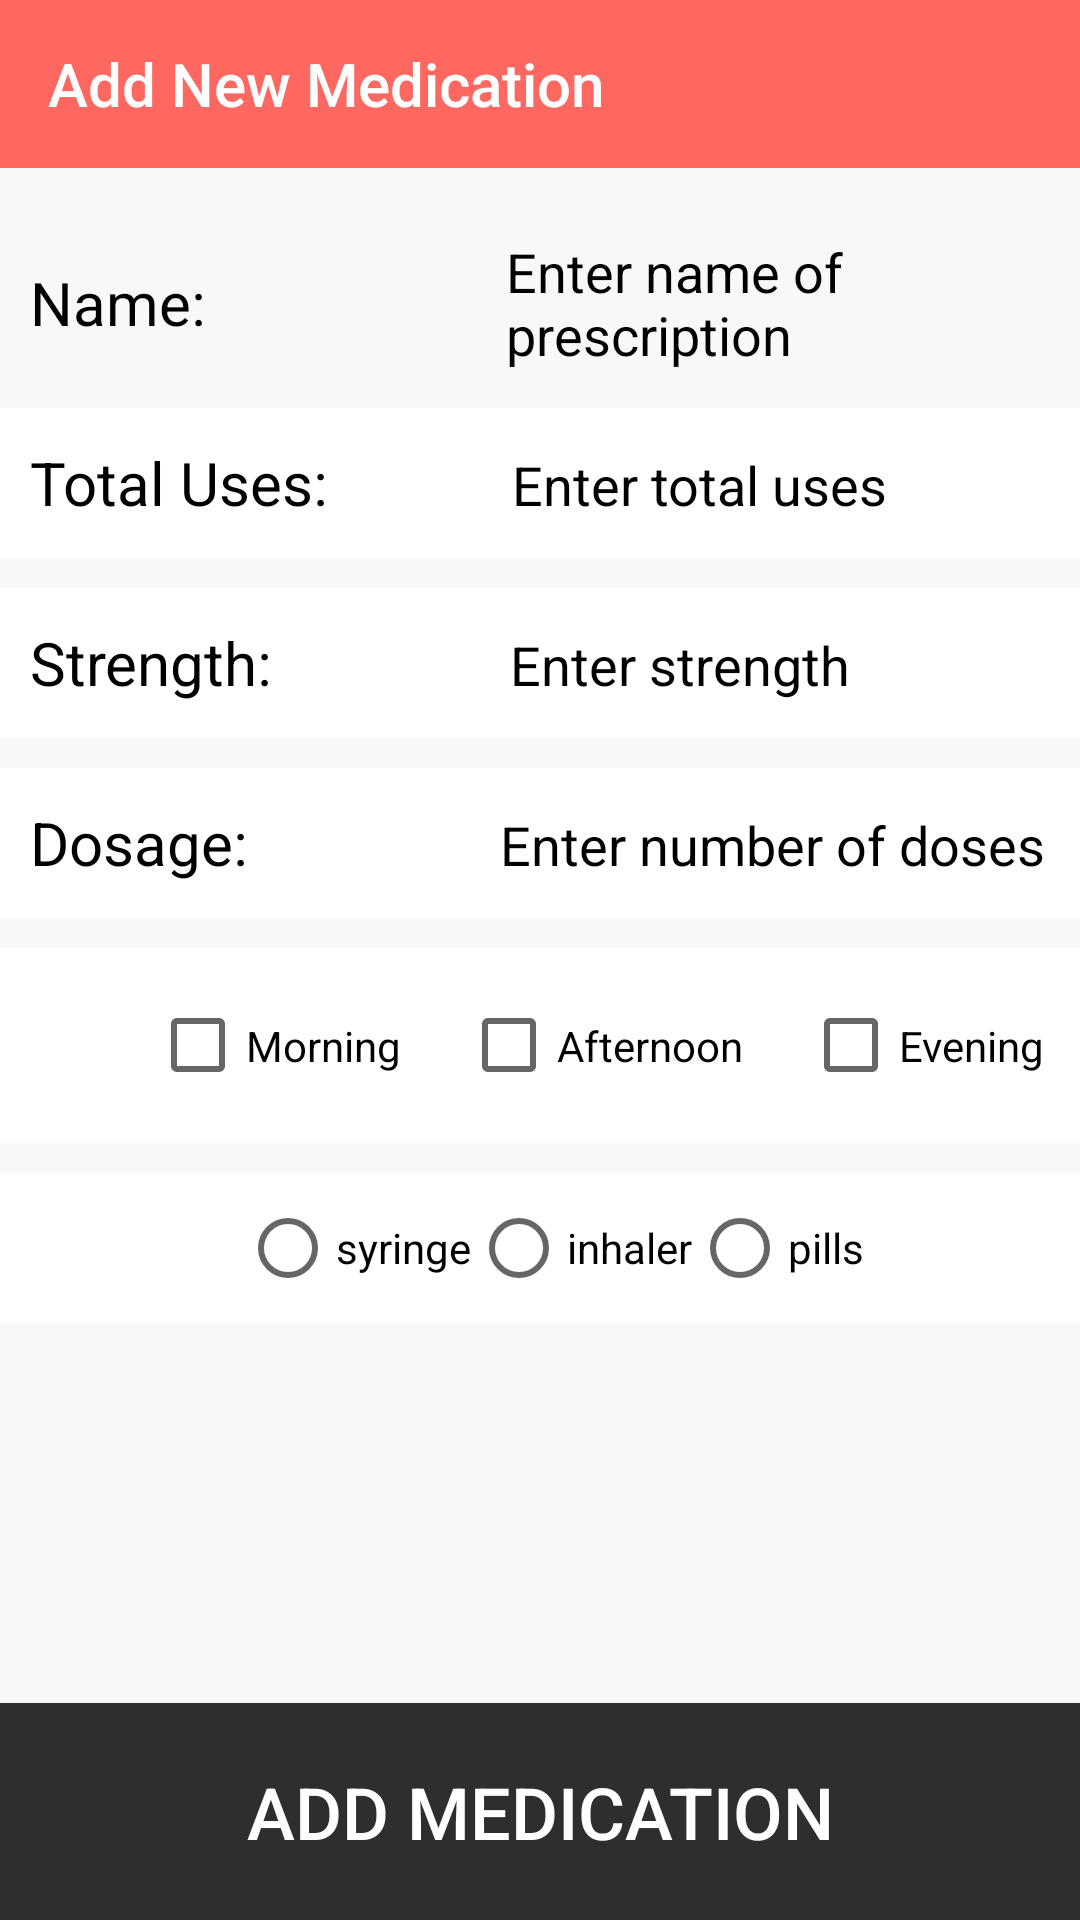

Produce the Android XML layout that renders to this screen, including the resource entries it uses.
<!-- AndroidManifest.xml: activity theme AppTheme.NoActionBar -->
<!-- res/layout/activity_add_medication.xml -->
<?xml version="1.0" encoding="utf-8"?>
<androidx.constraintlayout.widget.ConstraintLayout xmlns:android="http://schemas.android.com/apk/res/android"
    xmlns:app="http://schemas.android.com/apk/res-auto"
    xmlns:tools="http://schemas.android.com/tools"
    android:layout_width="match_parent"
    android:layout_height="match_parent"
    android:background="@color/lightGray">

    <androidx.appcompat.widget.Toolbar
        android:id="@+id/tool_bar"
        android:layout_width="match_parent"
        android:layout_height="?attr/actionBarSize"
        android:background="@color/colorPrimary"
        app:layout_constraintEnd_toEndOf="parent"
        app:layout_constraintStart_toStartOf="parent"
        app:layout_constraintTop_toTopOf="parent"
        app:title="@string/title_activity_add_medication"
        android:theme="@style/AppTheme.Dark"
        app:titleTextColor="@color/white" />

    <androidx.appcompat.widget.LinearLayoutCompat
        android:id="@+id/medication_name_card"
        android:layout_width="match_parent"
        android:layout_height="50dip"
        android:layout_marginTop="20dp"
        android:background="@color/lightGray"
        android:orientation="horizontal"
        app:layout_constraintEnd_toEndOf="parent"
        app:layout_constraintStart_toStartOf="parent"
        app:layout_constraintTop_toBottomOf="@id/tool_bar">

        <TextView
            android:layout_width="wrap_content"
            android:layout_height="match_parent"
            android:layout_marginStart="10dip"
            android:layout_marginEnd="100dp"
            android:gravity="center"
            android:text="Name:"
            android:textColor="@color/black"
            android:textSize="20sp" />

        <EditText
            android:id="@+id/medication_name_editText"
            android:layout_width="wrap_content"
            android:layout_height="match_parent"
            android:background="@null"
            android:hint="Enter name of prescription"
            android:textColorHint="@color/black"
            app:layout_constraintEnd_toEndOf="parent"
            app:layout_constraintStart_toStartOf="parent"
            app:layout_constraintTop_toBottomOf="@id/tool_bar" />
    </androidx.appcompat.widget.LinearLayoutCompat>

    <androidx.appcompat.widget.LinearLayoutCompat
        android:id="@+id/medication_total_pills_card"
        android:layout_width="match_parent"
        android:layout_height="50dip"
        android:orientation="horizontal"
        android:layout_marginTop="10dp"
        android:background="@color/white"
        app:layout_constraintEnd_toEndOf="parent"
        app:layout_constraintStart_toStartOf="parent"
        app:layout_constraintTop_toBottomOf="@id/medication_name_card">

        <TextView
            android:layout_width="wrap_content"
            android:layout_height="match_parent"
            android:layout_marginStart="10dip"
            android:layout_marginEnd="61sp"
            android:gravity="center"
            android:text="Total Uses:"
            android:textColor="@color/black"
            android:textSize="20sp" />

        <EditText
            android:id="@+id/total_pills_editText"
            android:layout_width="wrap_content"
            android:layout_height="wrap_content"
            android:background="@null"
            android:hint="Enter total uses"
            android:inputType="number"
            android:textColorHint="@color/black"
            app:layout_constraintEnd_toEndOf="parent"
            app:layout_constraintStart_toStartOf="parent" />
    </androidx.appcompat.widget.LinearLayoutCompat>

    <androidx.appcompat.widget.LinearLayoutCompat
        android:id="@+id/medication_strength_card"
        android:layout_width="match_parent"
        android:layout_height="50dip"
        android:orientation="horizontal"
        android:layout_marginTop="10dp"
        android:background="@color/white"
        app:layout_constraintEnd_toEndOf="parent"
        app:layout_constraintStart_toStartOf="parent"
        app:layout_constraintTop_toBottomOf="@id/medication_total_pills_card">

        <TextView
            android:layout_width="wrap_content"
            android:layout_height="match_parent"
            android:layout_marginStart="10dip"
            android:layout_marginEnd="79sp"
            android:gravity="center"
            android:text="Strength:"
            android:textColor="@color/black"
            android:textSize="20sp" />

        <EditText
            android:id="@+id/medication_strength_editText"
            android:layout_width="wrap_content"
            android:layout_height="wrap_content"
            android:background="@null"
            android:hint="Enter strength"
            android:textColorHint="@color/black"
            app:layout_constraintEnd_toEndOf="parent"
            app:layout_constraintStart_toStartOf="parent" />
    </androidx.appcompat.widget.LinearLayoutCompat>

    <androidx.appcompat.widget.LinearLayoutCompat
        android:id="@+id/medication_dosage_card"
        android:layout_width="match_parent"
        android:layout_height="50dip"
        android:orientation="horizontal"
        android:layout_marginTop="10dp"
        android:background="@color/white"
        app:layout_constraintEnd_toEndOf="parent"
        app:layout_constraintStart_toStartOf="parent"
        app:layout_constraintTop_toBottomOf="@id/medication_strength_card">

        <TextView
            android:layout_width="wrap_content"
            android:layout_height="match_parent"
            android:layout_marginStart="10dip"
            android:layout_marginEnd="84sp"
            android:gravity="center"
            android:text="Dosage:"
            android:textColor="@color/black"
            android:textSize="20sp" />

        <EditText
            android:id="@+id/medication_dosage_editText"
            android:layout_width="wrap_content"
            android:layout_height="wrap_content"
            android:background="@null"
            android:hint="Enter number of doses"
            android:inputType="number"
            android:textColorHint="@color/black"
            app:layout_constraintEnd_toEndOf="parent"
            app:layout_constraintStart_toStartOf="parent" />
    </androidx.appcompat.widget.LinearLayoutCompat>

    <androidx.appcompat.widget.LinearLayoutCompat
        android:layout_marginTop="10dp"
        android:id="@+id/medication_frequency_selection"
        android:layout_width="match_parent"
        android:layout_height="65dip"
        android:background="@color/white"
        android:hint="Choose icon: syringe, pills, inhaler"
        android:theme="@style/Theme.MaterialComponents.Light"
        app:layout_constraintEnd_toEndOf="parent"
        app:layout_constraintStart_toStartOf="parent"
        app:layout_constraintTop_toBottomOf="@id/medication_dosage_card">

        <androidx.appcompat.widget.AppCompatCheckBox
            android:id="@+id/morning_check"
            android:layout_width="wrap_content"
            android:layout_height="match_parent"
            android:layout_marginStart="50dp"
            android:text="Morning"
            android:theme="@style/Theme.MaterialComponents.Light" />

        <androidx.appcompat.widget.AppCompatCheckBox
            android:id="@+id/afternoon_check"
            android:layout_width="wrap_content"
            android:layout_height="match_parent"
            android:layout_marginStart="20dp"
            android:layout_marginEnd="20dp"
            android:text="Afternoon"
            android:theme="@style/Theme.MaterialComponents.Light" />

        <androidx.appcompat.widget.AppCompatCheckBox
            android:id="@+id/evening_check"
            android:layout_width="wrap_content"
            android:layout_height="match_parent"
            android:text="Evening"
            android:theme="@style/Theme.MaterialComponents.Light" />
    </androidx.appcompat.widget.LinearLayoutCompat>

    <RadioGroup
        android:layout_marginTop="10dp"
        android:id="@+id/medication_icon_selection"
        android:layout_width="match_parent"
        android:layout_height="50dip"
        android:background="@color/white"
        android:theme="@style/Theme.MaterialComponents.Light"
        android:orientation="horizontal"
        app:layout_constraintEnd_toEndOf="parent"
        app:layout_constraintStart_toStartOf="parent"
        app:layout_constraintTop_toBottomOf="@id/medication_frequency_selection">

        <RadioButton
            android:id="@+id/syringe_button"
            android:layout_width="wrap_content"
            android:layout_height="match_parent"
            android:layout_marginStart="80dip"
            android:text="syringe"
            android:theme="@style/Theme.MaterialComponents.Light" />

        <RadioButton
            android:id="@+id/inhaler_button"
            android:layout_width="wrap_content"
            android:layout_height="match_parent"
            android:text="inhaler"
            android:theme="@style/Theme.MaterialComponents.Light" />

        <RadioButton
            android:id="@+id/pills_button"
            android:layout_width="wrap_content"
            android:layout_height="match_parent"
            android:text="pills"
            android:theme="@style/Theme.MaterialComponents.Light" />
    </RadioGroup>

    <Button
        android:id="@+id/Addbt"
        android:layout_width="match_parent"
        android:layout_height="wrap_content"
        android:background="@color/button_black"
        android:paddingTop="20dp"
        android:paddingBottom="20dp"
        android:text="@string/button_text_add_medication"
        android:textColor="@color/white"
        android:textSize="24sp"
        app:layout_constraintBottom_toBottomOf="parent"
        app:layout_constraintLeft_toLeftOf="parent"
        app:layout_constraintRight_toRightOf="parent" />

</androidx.constraintlayout.widget.ConstraintLayout>
<!-- resources referenced by this layout -->
<resources>
  <color name="black">#000000</color>
  <color name="button_black">#2e2e2e</color>
  <color name="colorPrimary">#FF6861</color>
  <color name="lightGray">#F8F8F8</color>
  <color name="white">#FFFFFF</color>
  <string name="button_text_add_medication">Add Medication</string>
  <string name="title_activity_add_medication">Add New Medication</string>
  <style name="AppTheme.Dark" parent="Theme.AppCompat.NoActionBar">
          <item name="colorPrimary">@color/primary</item>
          <item name="colorPrimaryDark">@color/primary_dark</item>
          <item name="colorAccent">@color/accent</item>
  
          <item name="android:windowBackground">@color/primary</item>
  
          <item name="colorControlNormal">@color/iron</item>
          <item name="colorControlActivated">@color/white</item>
          <item name="colorControlHighlight">@color/white</item>
          <item name="android:textColorHint">@color/iron</item>
  
          <item name="colorButtonNormal">@color/primary_darker</item>
          <item name="android:colorButtonNormal">@color/primary_darker</item>
      </style>
  <style name="AppTheme.NoActionBar">
          <item name="windowActionBar">false</item>
          <item name="windowNoTitle">true</item>
      </style>
  <color name="primary">#E43F3F</color>
  <color name="primary_dark">#E12929</color>
  <color name="accent">#FFFFFF</color>
  <color name="iron">#CCCCCC</color>
  <color name="primary_darker">#CC1D1D</color>
</resources>
